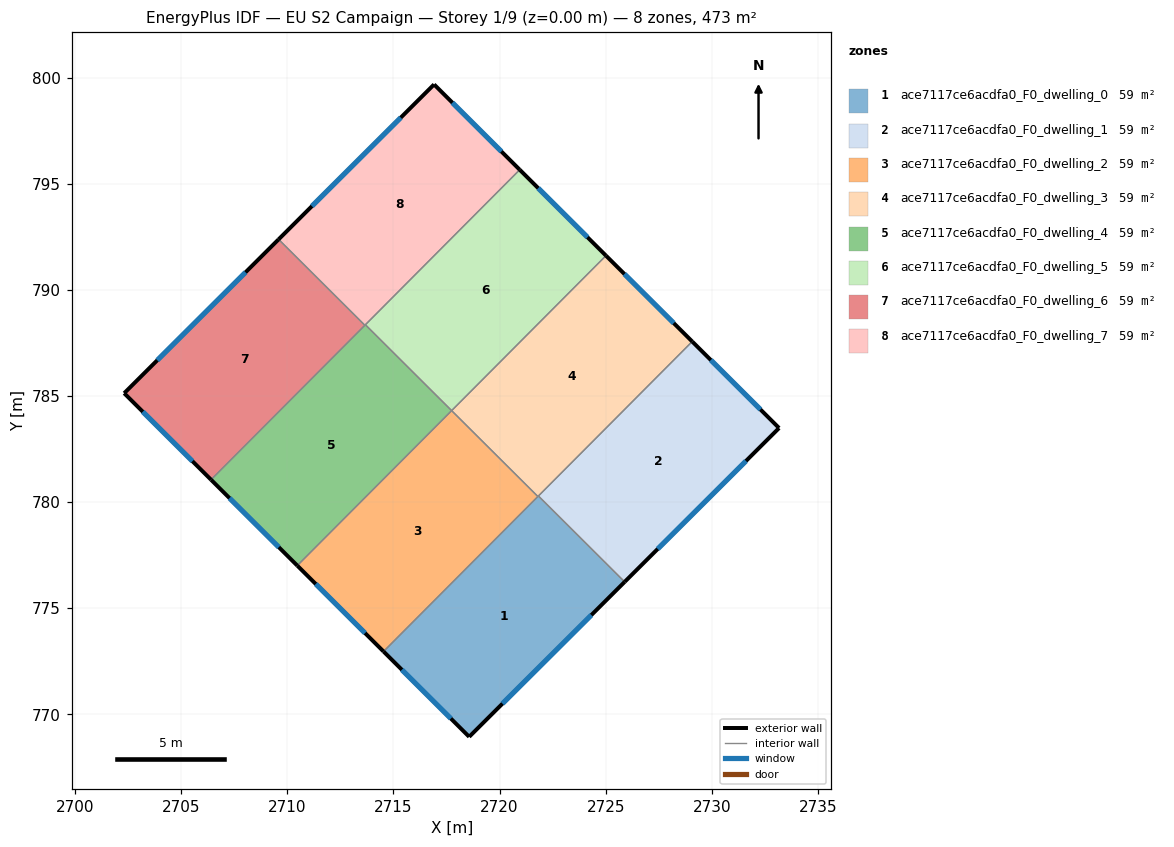
=== STOREY PLAN SPEC (per zone: floor XY polygon, exterior-wall plan segments, windows/doors) ===
zone 1: ace7117ce6acdfa0_F0_dwelling_0  (59.1 m²)
  floor: (2725.89, 776.25) (2718.57, 768.95) (2714.53, 772.97) (2721.83, 780.29)
  exterior wall: (2718.57, 768.95) – (2725.89, 776.25)  [10.3 m]
    window: (2720.14, 770.51) – (2724.32, 774.68)  [10.1 m²]
  exterior wall: (2714.53, 772.97) – (2718.57, 768.95)  [5.7 m]
    window: (2715.40, 772.11) – (2717.70, 769.81)  [5.6 m²]
  interior walls: 3
zone 2: ace7117ce6acdfa0_F0_dwelling_1  (59.1 m²)
  floor: (2733.17, 783.49) (2725.89, 776.25) (2721.83, 780.29) (2729.08, 787.57)
  exterior wall: (2725.89, 776.25) – (2733.17, 783.49)  [10.3 m]
    window: (2727.45, 777.80) – (2731.61, 781.94)  [10.1 m²]
  exterior wall: (2733.17, 783.49) – (2729.08, 787.57)  [5.8 m]
    window: (2732.29, 784.37) – (2729.95, 786.70)  [5.7 m²]
  interior walls: 2
zone 3: ace7117ce6acdfa0_F0_dwelling_2  (59.1 m²)
  floor: (2721.80, 780.27) (2714.53, 772.97) (2710.47, 777.01) (2717.74, 784.31)
  exterior wall: (2710.47, 777.01) – (2714.53, 772.97)  [5.7 m]
    window: (2711.34, 776.15) – (2713.66, 773.83)  [5.6 m²]
  interior walls: 3
zone 4: ace7117ce6acdfa0_F0_dwelling_3  (59.1 m²)
  floor: (2729.08, 787.57) (2721.80, 780.27) (2717.74, 784.31) (2725.01, 791.61)
  exterior wall: (2729.08, 787.57) – (2725.01, 791.61)  [5.7 m]
    window: (2728.20, 788.43) – (2725.88, 790.75)  [5.6 m²]
  interior walls: 4
zone 5: ace7117ce6acdfa0_F0_dwelling_4  (59.1 m²)
  floor: (2717.74, 784.31) (2710.47, 777.01) (2706.41, 781.06) (2713.68, 788.36)
  exterior wall: (2706.41, 781.06) – (2710.47, 777.01)  [5.7 m]
    window: (2707.28, 780.19) – (2709.60, 777.88)  [5.6 m²]
  interior walls: 4
zone 6: ace7117ce6acdfa0_F0_dwelling_5  (59.1 m²)
  floor: (2725.01, 791.61) (2717.74, 784.31) (2713.68, 788.36) (2720.95, 795.66)
  exterior wall: (2725.01, 791.61) – (2720.95, 795.66)  [5.7 m]
    window: (2724.14, 792.48) – (2721.82, 794.79)  [5.6 m²]
  interior walls: 3
zone 7: ace7117ce6acdfa0_F0_dwelling_6  (59.1 m²)
  floor: (2713.65, 788.33) (2706.41, 781.06) (2702.32, 785.13) (2709.59, 792.38)
  exterior wall: (2709.59, 792.38) – (2702.32, 785.13)  [10.3 m]
    window: (2708.03, 790.83) – (2703.87, 786.69)  [10.1 m²]
  exterior wall: (2702.32, 785.13) – (2706.41, 781.06)  [5.8 m]
    window: (2703.19, 784.26) – (2705.53, 781.93)  [5.7 m²]
  interior walls: 2
zone 8: ace7117ce6acdfa0_F0_dwelling_7  (59.1 m²)
  floor: (2720.95, 795.66) (2713.65, 788.33) (2709.59, 792.38) (2716.91, 799.68)
  exterior wall: (2716.91, 799.68) – (2709.59, 792.38)  [10.3 m]
    window: (2715.35, 798.12) – (2711.16, 793.94)  [10.1 m²]
  exterior wall: (2720.95, 795.66) – (2716.91, 799.68)  [5.7 m]
    window: (2720.08, 796.52) – (2717.78, 798.82)  [5.6 m²]
  interior walls: 3

=== DERIVED (storey summary) ===
Building: EU S2 Campaign
Storey: 1 of 9  (floor level z = 0.00 m)
Storey gross floor area: 472.7 m²
Zones on this storey: 8
  - ace7117ce6acdfa0_F0_dwelling_0: floor 59.1 m²; exterior wall 16.0 m (48.1 m²); 2 window(s) 15.7 m²; WWR 32.7%
  - ace7117ce6acdfa0_F0_dwelling_1: floor 59.1 m²; exterior wall 16.0 m (48.1 m²); 2 window(s) 15.7 m²; WWR 32.7%
  - ace7117ce6acdfa0_F0_dwelling_2: floor 59.1 m²; exterior wall 5.7 m (17.2 m²); 1 window(s) 5.6 m²; WWR 32.7%
  - ace7117ce6acdfa0_F0_dwelling_3: floor 59.1 m²; exterior wall 5.7 m (17.2 m²); 1 window(s) 5.6 m²; WWR 32.7%
  - ace7117ce6acdfa0_F0_dwelling_4: floor 59.1 m²; exterior wall 5.7 m (17.2 m²); 1 window(s) 5.6 m²; WWR 32.7%
  - ace7117ce6acdfa0_F0_dwelling_5: floor 59.1 m²; exterior wall 5.7 m (17.2 m²); 1 window(s) 5.6 m²; WWR 32.7%
  - ace7117ce6acdfa0_F0_dwelling_6: floor 59.1 m²; exterior wall 16.0 m (48.1 m²); 2 window(s) 15.7 m²; WWR 32.7%
  - ace7117ce6acdfa0_F0_dwelling_7: floor 59.1 m²; exterior wall 16.0 m (48.1 m²); 2 window(s) 15.7 m²; WWR 32.7%
Zone adjacency (shared interzone walls):
  - ace7117ce6acdfa0_F0_dwelling_0 ↔ ace7117ce6acdfa0_F0_dwelling_1
  - ace7117ce6acdfa0_F0_dwelling_0 ↔ ace7117ce6acdfa0_F0_dwelling_2
  - ace7117ce6acdfa0_F0_dwelling_0 ↔ ace7117ce6acdfa0_F0_dwelling_3
  - ace7117ce6acdfa0_F0_dwelling_1 ↔ ace7117ce6acdfa0_F0_dwelling_3
  - ace7117ce6acdfa0_F0_dwelling_2 ↔ ace7117ce6acdfa0_F0_dwelling_3
  - ace7117ce6acdfa0_F0_dwelling_2 ↔ ace7117ce6acdfa0_F0_dwelling_4
  - ace7117ce6acdfa0_F0_dwelling_3 ↔ ace7117ce6acdfa0_F0_dwelling_5
  - ace7117ce6acdfa0_F0_dwelling_4 ↔ ace7117ce6acdfa0_F0_dwelling_5
  - ace7117ce6acdfa0_F0_dwelling_4 ↔ ace7117ce6acdfa0_F0_dwelling_6
  - ace7117ce6acdfa0_F0_dwelling_4 ↔ ace7117ce6acdfa0_F0_dwelling_7
  - ace7117ce6acdfa0_F0_dwelling_5 ↔ ace7117ce6acdfa0_F0_dwelling_7
  - ace7117ce6acdfa0_F0_dwelling_6 ↔ ace7117ce6acdfa0_F0_dwelling_7